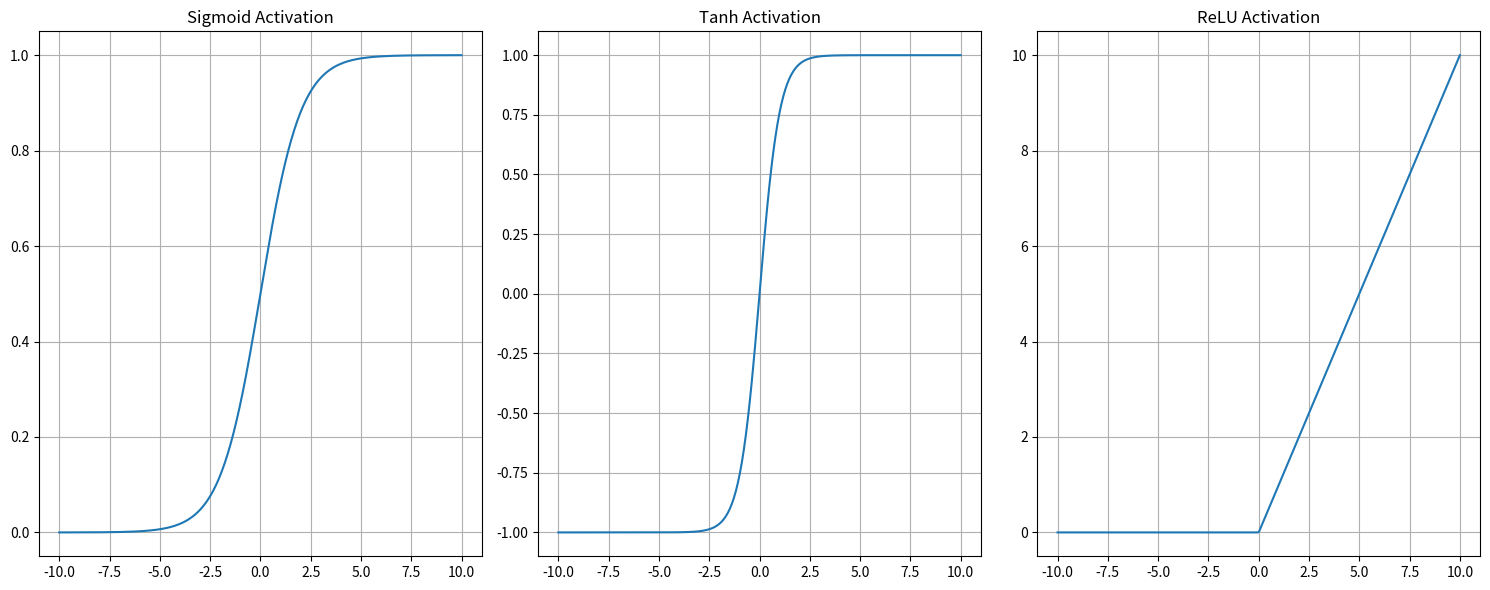

Here is the Python script that generated this plot:
#!/usr/bin/env python
# coding: utf-8

# In[4]:


import numpy as np
import matplotlib.pyplot as plt


def sigmoid_activation(x):
    return 1 / (1 + np.exp(-x))

def tanh_activation(x):
    return np.tanh(x)

def relu_activation(x):
    return np.maximum(0, x)


class Perceptron:
    def __init__(self, activation_function):
        self.weights = np.random.rand(2)
        self.bias = np.random.rand(1)
        self.activation_function = activation_function
        
    def predict(self, inputs):
        total_input = np.dot(inputs, self.weights) + self.bias
        return self.activation_function(total_input)
    
    def train(self, inputs, targets, epochs, learning_rate):
        for epoch in range(epochs):
            for input_vector, target in zip(inputs, targets):
                prediction = self.predict(input_vector)
                error = target - prediction
                self.weights += learning_rate * error * input_vector
                self.bias += learning_rate * error

            if epoch % 100 == 0:
                loss = np.mean(np.square(targets - self.predict(inputs)))
                print(f"Epoch {epoch}/{epochs} - Loss: {loss:.4f}")


inputs = np.array([
    [0, 0],
    [0, 1],
    [1, 0],
    [1, 1]
])  

targets = np.array([0, 0, 0, 1])

activation_functions = {
    "Sigmoid": sigmoid_activation,
    "Tanh": tanh_activation,
    "ReLU": relu_activation
}

for name, activation_function in activation_functions.items():
    print(f"\nTraining Perceptron with {name} Activation:")
    perceptron = Perceptron(activation_function)
    perceptron.train(inputs, targets, epochs=1000, learning_rate=0.1)
    predictions = [perceptron.predict(x) for x in inputs]
    print(f"Predictions using {name} activation: {predictions}")


def plot_activation_functions():
    x = np.linspace(-10, 10, 400)
    plt.figure(figsize=(15, 6))

    plt.subplot(1, 3, 1)
    plt.plot(x, sigmoid_activation(x), label='Sigmoid')
    plt.title('Sigmoid Activation')
    plt.grid(True)

    plt.subplot(1, 3, 2)
    plt.plot(x, tanh_activation(x), label='Tanh')
    plt.title('Tanh Activation')
    plt.grid(True)

    plt.subplot(1, 3, 3)
    plt.plot(x, relu_activation(x), label='ReLU')
    plt.title('ReLU Activation')
    plt.grid(True)

    plt.tight_layout()
    plt.show()


plot_activation_functions()


# In[ ]:


0

